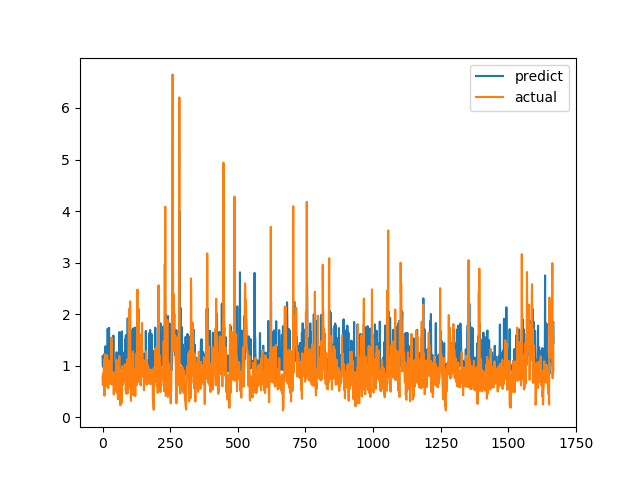

Source data for this figure (header and first rows):
predict, actual
1.183, 0.7893
0.9847, 0.6238
0.9821, 0.6915
1.1, 0.8558
1.143, 0.7094
0.9597, 1.015
0.9688, 1.116
1.228, 0.4183
0.9624, 1.002
1.087, 1.219
1.259, 1.143
1.378, 0.6528
0.9527, 0.6747
1.204, 0.601
0.9296, 0.6695
0.95, 0.6538
1.096, 0.7814
0.9338, 1.206
1.123, 0.8469
1.717, 0.8286
1.1, 0.6482
1.306, 0.5624
0.9376, 0.7183
1.007, 1.1
1.734, 0.9542
1.19, 0.729
1.1, 0.6694
1.098, 0.8631
1.007, 0.6465
0.9595, 0.8223
1.207, 0.9236
1.087, 0.8301
1.264, 1.067
1.085, 1.546
1.198, 0.6827
0.869, 0.6386
0.939, 0.6464
1.393, 0.6881
1.198, 0.7274
1.059, 0.65
1.585, 0.8694
1.006, 0.4409
1.03, 0.4519
0.9324, 0.7575
1.004, 0.4952
0.8844, 0.6851
1.049, 0.7244
1.031, 0.8654
0.9442, 0.74
0.984, 0.8071
1.029, 0.8204
1.052, 1.114
1.261, 1.109
1.097, 0.4751
1.026, 1.039
1.024, 0.9458
1.187, 0.7878
1.23, 0.3505
0.8852, 0.9368
1.167, 0.9868
... 1,608 more rows
